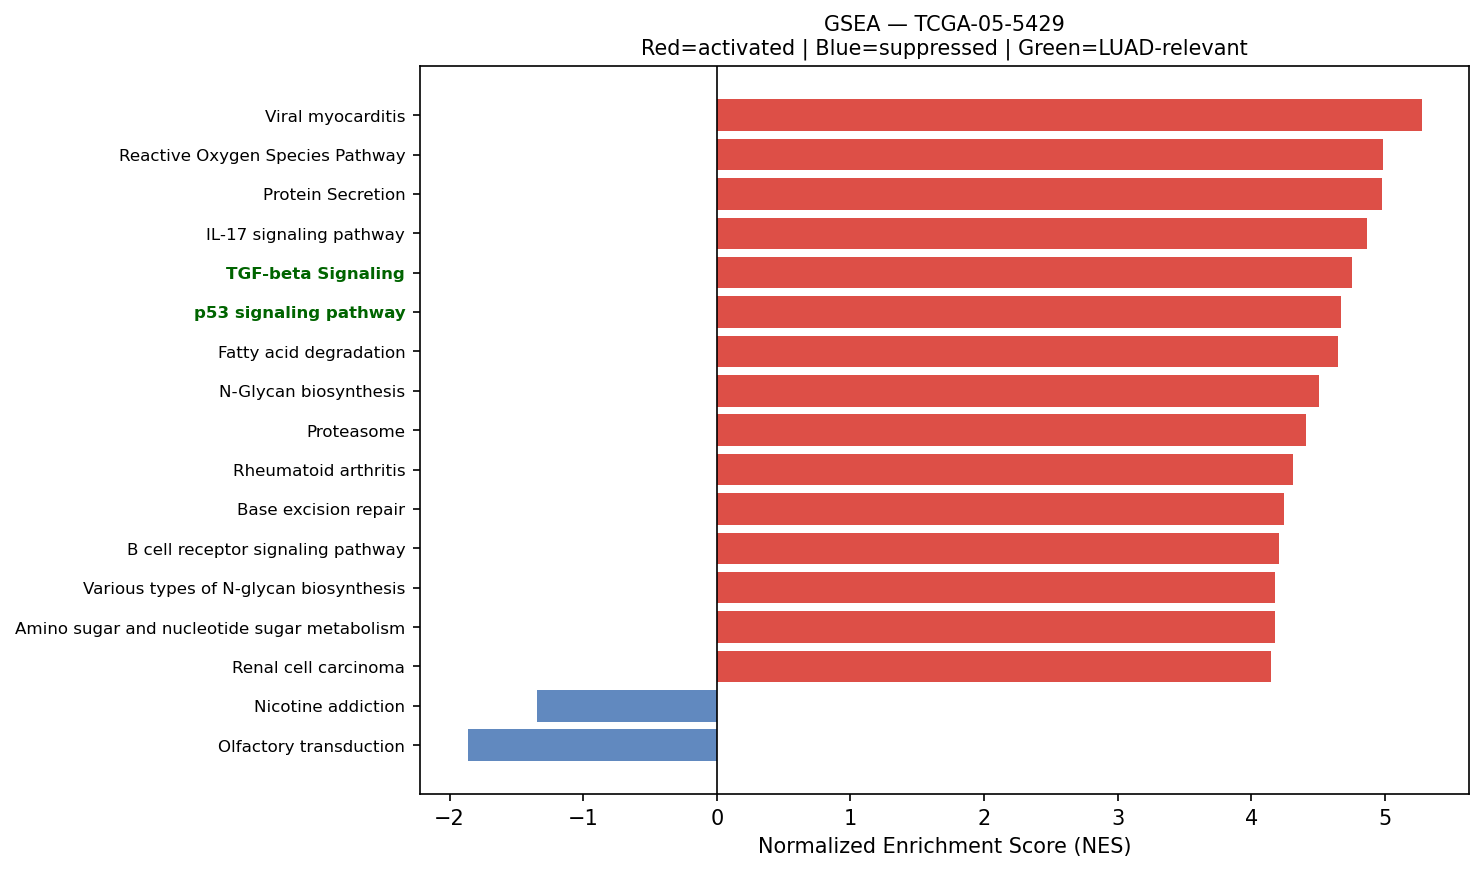

The data file committed next to this chart (first rows):
Name	Term	ES	NES	NOM p-val	FDR q-val	FWER p-val	Tag %	Gene %	Lead_genes	gene_set_db	luad_relevant
prerank	Viral myocarditis	0.6837	5.277	0.0	0.0	0.0	35/57	14.31%	ACTB;ACTG1;HLA-C;HLA-A;HLA-B;HLA-DRA;HLA…	KEGG_2021_Human	False
prerank	Reactive Oxygen Species Pathway	0.7245	4.987	0.0	0.0	0.0	45/48	25.36%	FTL;TXN;NQO1;JUNB;PRDX1;GPX4;PRDX6;PRDX4…	MSigDB_Hallmark_2020	False
prerank	Protein Secretion	0.7485	4.981	0.0	0.0	0.0	78/96	15.15%	TSPAN8;CD63;KRT18;ARF1;TMED2;TMED10;SOD1…	MSigDB_Hallmark_2020	False
prerank	IL-17 signaling pathway	0.5118	4.868	0.0	0.0	0.0	66/94	25.07%	HSP90AB1;MMP1;HSP90AA1;LCN2;FOS;HSP90B1;…	KEGG_2021_Human	False
prerank	TGF-beta Signaling	0.7501	4.756	0.0	0.0	0.0	46/54	18.09%	JUNB;RHOA;CDH1;HDAC1;PPP1CA;IFNGR2;ID1;C…	MSigDB_Hallmark_2020	True
prerank	p53 signaling pathway	0.7066	4.671	0.0	0.0	0.0	62/73	25.37%	SFN;PERP;CDKN1A;BCL2L1;IGFBP3;EI24;SERPI…	KEGG_2021_Human	True
prerank	Fatty acid degradation	0.655	4.651	0.0	0.0	0.0	28/43	16.30%	ACADVL;ECHS1;ADH5;HADHA;ALDH9A1;HADHB;AC…	KEGG_2021_Human	False
prerank	N-Glycan biosynthesis	0.6554	4.511	0.0	0.0	0.0	40/50	24.17%	DAD1;RPN1;RPN2;DDOST;GANAB;DPM3;ALG5;DPM…	KEGG_2021_Human	False
prerank	Proteasome	0.7498	4.409	0.0	0.0	0.0	38/46	12.61%	PSMB3;PSME1;PSMA7;PSMB4;POMP;PSMC3;PSMD8…	KEGG_2021_Human	False
prerank	Rheumatoid arthritis	0.5987	4.313	0.0	0.0	0.0	64/89	27.53%	HLA-DRA;MMP1;HLA-DRB1;FOS;ATP6V0E1;ATP6V…	KEGG_2021_Human	False
prerank	Base excision repair	0.7102	4.246	0.0	0.0	0.0	31/33	26.84%	APEX1;PCNA;POLE3;PARP4;HMGB1;PARP3;MPG;P…	KEGG_2021_Human	False
prerank	B cell receptor signaling pathway	0.6135	4.207	0.0	0.0	0.0	66/79	31.14%	FOS;RAC1;IFITM1;JUN;NFKBIA;MAPK3;NRAS;BC…	KEGG_2021_Human	False
prerank	Various types of N-glycan biosynthesis	0.6098	4.177	0.0	0.0	0.0	29/39	24.17%	DAD1;RPN1;RPN2;DDOST;STT3B;HEXB;MGAT4B;B…	KEGG_2021_Human	False
prerank	Amino sugar and nucleotide sugar metabol…	0.6676	4.176	0.0	0.0	0.0	41/48	25.25%	PGM1;GMDS;GFUS;HEXB;GALE;UAP1;CYB5R3;UGP…	KEGG_2021_Human	False
prerank	Renal cell carcinoma	0.662	4.151	0.0	0.0	0.0	52/69	19.59%	ELOB;RAC1;SLC2A1;CDKN1A;JUN;PAK1;EGLN3;M…	KEGG_2021_Human	False
prerank	Bladder cancer	0.7759	4.113	0.0	0.0	0.0	34/41	18.54%	MMP1;CDH1;CDKN1A;CXCL8;MMP2;MAPK3;NRAS;C…	KEGG_2021_Human	False
prerank	Valine, leucine and isoleucine degradati…	0.6566	3.971	0.0	0.0	0.0	40/48	24.42%	HMGCS2;ECHS1;HSD17B10;HADHA;ALDH9A1;HIBA…	KEGG_2021_Human	False
prerank	Pertussis	0.5975	3.916	0.0	0.0	0.0	54/76	25.70%	CFL1;FOS;RHOA;CALM2;CXCL8;JUN;CALM1;CALM…	KEGG_2021_Human	False
prerank	Phosphatidylinositol signaling system	0.5265	3.85	0.0	0.0	0.0	76/97	29.62%	CALM2;CALM1;CALM3;ITPK1;INPP1;IMPA2;CDS1…	KEGG_2021_Human	False
prerank	Pyruvate metabolism	0.5567	3.754	0.0	0.0	0.0	34/47	24.28%	LDHA;PKM;GLO1;ADH5;AKR1A1;MDH2;FH;MDH1;A…	KEGG_2021_Human	False
prerank	Protein export	0.8081	3.747	0.0	0.0	0.0	17/23	7.42%	HSPA5;SRP9;SRP14;SEC61B;SEC61A1;SRPRA;SE…	KEGG_2021_Human	False
prerank	Inositol phosphate metabolism	0.6458	3.723	0.0	0.0	0.0	63/73	29.39%	TPI1;ITPK1;INPP1;IMPA2;PLCB3;PIP4K2C;CDI…	KEGG_2021_Human	False
prerank	Antigen processing and presentation	0.595	3.702	0.0	0.0	0.0	43/70	14.31%	B2M;HSPA8;HLA-C;HLA-A;HLA-B;HLA-DRA;HSP9…	KEGG_2021_Human	False
prerank	Fatty acid elongation	0.7436	3.699	0.0	0.0	0.0	18/27	13.11%	ELOVL1;ECHS1;HADHA;PPT1;HADHB;HACD2;HACD…	KEGG_2021_Human	False
prerank	DNA replication	0.6708	3.679	0.0	0.0	0.0	33/36	28.07%	PCNA;POLE3;MCM3;POLE4;MCM7;POLD2;FEN1;SS…	KEGG_2021_Human	False
prerank	Thyroid cancer	0.7057	3.654	0.0	0.0	0.0	26/37	13.41%	CDH1;NCOA4;CDKN1A;PPARG;CTNNB1;TPM3;BAX;…	KEGG_2021_Human	False
prerank	Th17 cell differentiation	0.4989	3.652	0.0	0.0	0.0	75/105	27.86%	HLA-DRA;HSP90AB1;HSP90AA1;HLA-DRB1;FOS;I…	KEGG_2021_Human	False
prerank	Citrate cycle (TCA cycle)	0.7311	3.644	0.0	0.0	0.0	25/30	14.96%	IDH1;SDHC;MDH2;SUCLG2;SDHD;FH;MDH1;DLST;…	KEGG_2021_Human	False
prerank	Mismatch repair	0.7035	3.616	0.0	0.0	0.0	21/23	23.76%	PCNA;POLD2;SSBP1;RPA2;RFC2;RPA1;RPA3;POL…	KEGG_2021_Human	False
prerank	Vasopressin-regulated water reabsorption	0.6175	3.613	0.0	0.0	0.0	32/44	20.01%	DYNLL1;ARHGDIB;ARHGDIA;CREB3L1;RAB11A;CR…	KEGG_2021_Human	False
prerank	Sphingolipid metabolism	0.5861	3.602	0.0	0.0	0.0	36/48	19.86%	PSAP;UGCG;GLB1;SGPP2;NEU1;CERS2;SPTLC1;P…	KEGG_2021_Human	False
prerank	SNARE interactions in vesicular transpor…	0.7345	3.59	0.0	0.0	0.0	28/33	20.49%	VAMP8;VAMP5;VAMP3;STX5;BET1L;STX19;USE1;…	KEGG_2021_Human	False
prerank	Steroid biosynthesis	0.733	3.586	0.0	0.0	0.0	16/20	18.71%	MSMO1;FDFT1;DHCR24;SQLE;EBP;DHCR7;NSDHL;…	KEGG_2021_Human	False
prerank	IL-6/JAK/STAT3 Signaling	0.6003	3.576	0.0	0.0	0.0	62/87	25.98%	TNFRSF21;IL1R2;TNFRSF12A;IFNGR2;JUN;HAX1…	MSigDB_Hallmark_2020	False
prerank	Fructose and mannose metabolism	0.7101	3.551	0.0	0.0	0.0	27/33	22.64%	TPI1;AKR1B10;GMDS;FBP1;GFUS;PFKFB3;PFKP;…	KEGG_2021_Human	False
prerank	Legionellosis	0.6511	3.542	0.0	0.0	0.0	35/57	13.50%	HSPA8;EEF1A1;ARF1;CXCL8;RAB1A;RAB1B;NFKB…	KEGG_2021_Human	False
prerank	Notch signaling pathway	0.5909	3.523	0.0	0.0	0.0	47/59	26.08%	APH1A;HDAC1;HES1;NCSTN;SNW1;LFNG;DVL1;DT…	KEGG_2021_Human	True
prerank	Melanoma	0.4635	3.489	0.0	0.0	0.0	44/72	23.09%	CDH1;CDKN1A;BAX;MAPK3;NRAS;BAK1;CCND1;GA…	KEGG_2021_Human	False
prerank	RNA polymerase	0.6914	3.488	0.0	0.0	0.0	28/31	25.38%	POLR2L;POLR2G;POLR2K;POLR2J;POLR2H;POLR2…	KEGG_2021_Human	True
prerank	Lysine degradation	0.5819	3.452	0.0	0.0	0.0	53/63	26.77%	ECHS1;HADHA;ALDH9A1;DLST;ACAT2;COLGALT1;…	KEGG_2021_Human	False
prerank	Wnt-beta Catenin Signaling	0.546	3.447	0.0	0.0	0.0	36/42	31.59%	CTNNB1;NCSTN;DKK1;CUL1;JAG1;KAT2A;NUMB;M…	MSigDB_Hallmark_2020	True
prerank	Biosynthesis of unsaturated fatty acids	0.7298	3.334	0.0	0.0	0.0	19/27	16.25%	ELOVL1;SCD;SCP2;BAAT;HACD2;HACD3;ACOT7;A…	KEGG_2021_Human	False
prerank	Notch Signaling	0.7084	3.322	0.0	0.0	0.0	26/32	20.27%	APH1A;HES1;RBX1;CCND1;LFNG;SKP1;PSENEN;C…	MSigDB_Hallmark_2020	True
prerank	Pyrimidine metabolism	0.5658	3.315	0.0	0.0	0.0	43/56	23.99%	CMPK1;DCTPP1;PNP;CANT1;TK1;DCTD;NUDT2;NM…	KEGG_2021_Human	False
prerank	Nucleotide excision repair	0.629	3.27	0.0	0.0	0.0	36/46	22.85%	PCNA;POLE3;CETN2;RBX1;RAD23A;RAD23B;POLE…	KEGG_2021_Human	False
prerank	Glyoxylate and dicarboxylate metabolism	0.5037	3.244	0.0	0.0	0.0	19/30	16.30%	CAT;MDH2;MDH1;ACAT2;GLUL;ACSS2;SHMT2;DLD…	KEGG_2021_Human	False
prerank	Glycosylphosphatidylinositol (GPI)-ancho…	0.6219	3.208	0.0	0.0	0.0	21/26	21.53%	GPAA1;DPM2;PIGK;PIGC;PIGS;PIGZ;PIGU;PIGX…	KEGG_2021_Human	False
prerank	Allograft rejection	0.5628	3.204	0.0	0.0	0.0	17/35	14.31%	HLA-C;HLA-A;HLA-B;HLA-DRA;HLA-E;HLA-DRB1…	KEGG_2021_Human	False
prerank	Propanoate metabolism	0.6135	3.196	0.0	0.0	0.0	26/34	24.42%	LDHA;ECHS1;HADHA;SUCLG2;SUCLG1;ACAT2;ACA…	KEGG_2021_Human	False
prerank	Circadian rhythm	0.5666	3.169	0.0	0.0	0.0	24/30	23.81%	BHLHE40;RBX1;PRKAA1;PRKAG1;SKP1;BHLHE41;…	KEGG_2021_Human	False
prerank	Arginine and proline metabolism	0.5423	3.123	0.0	0.0	0.0	29/50	17.01%	SAT1;AOC1;P4HA1;SMS;ODC1;ALDH9A1;ALDH2;L…	KEGG_2021_Human	False
prerank	Terpenoid backbone biosynthesis	0.688	3.071	0.0	0.0	0.0	19/22	19.16%	HMGCS2;IDI1;PMVK;FDPS;HMGCR;ZMPSTE24;ACA…	KEGG_2021_Human	False
prerank	Homologous recombination	0.5799	3.048	0.0	0.0	0.0	32/41	29.99%	POLD2;SSBP1;RPA2;RBBP8;RPA1;RPA3;BRCC3;P…	KEGG_2021_Human	False
prerank	Tryptophan metabolism	0.4319	3.044	0.0	0.0	0.0	22/42	17.31%	CAT;AOC1;ECHS1;HADHA;ALDH9A1;DLST;KYAT3;…	KEGG_2021_Human	False
prerank	Angiogenesis	0.6089	3.043	0.0	0.0	0.0	28/36	25.06%	S100A4;TIMP1;LUM;COL3A1;SPP1;TNFRSF21;AP…	MSigDB_Hallmark_2020	True
prerank	Vibrio cholerae infection	0.6464	3.039	0.0	0.0	0.0	29/50	11.29%	ACTB;ACTG1;ARF1;ATP6V0E1;PDIA4;KDELR1;KD…	KEGG_2021_Human	False
prerank	Endocrine and other factor-regulated cal…	0.383	2.988	0.0	0.0	0.0	22/53	15.25%	ATP1B1;CLTB;CLTA;AP2M1;ATP1B3;ATP1A1;RAB…	KEGG_2021_Human	False
prerank	Basal transcription factors	0.5227	2.95	0.0	0.0	0.0	34/44	26.47%	TAF7;TAF13;GTF2B;TAF9;GTF2E2;GTF2F1;GTF2…	KEGG_2021_Human	False
prerank	Mucin type O-glycan biosynthesis	0.5184	2.939	0.0	0.0	0.0	21/36	22.71%	B3GNT3;ST6GALNAC1;GCNT3;GALNT3;C1GALT1C1…	KEGG_2021_Human	False
prerank	Type I diabetes mellitus	0.536	2.886	0.0	0.0	0.0	20/41	14.31%	HLA-C;HLA-A;HLA-B;HLA-DRA;HLA-E;HLA-DRB1…	KEGG_2021_Human	False
... 69 more rows
